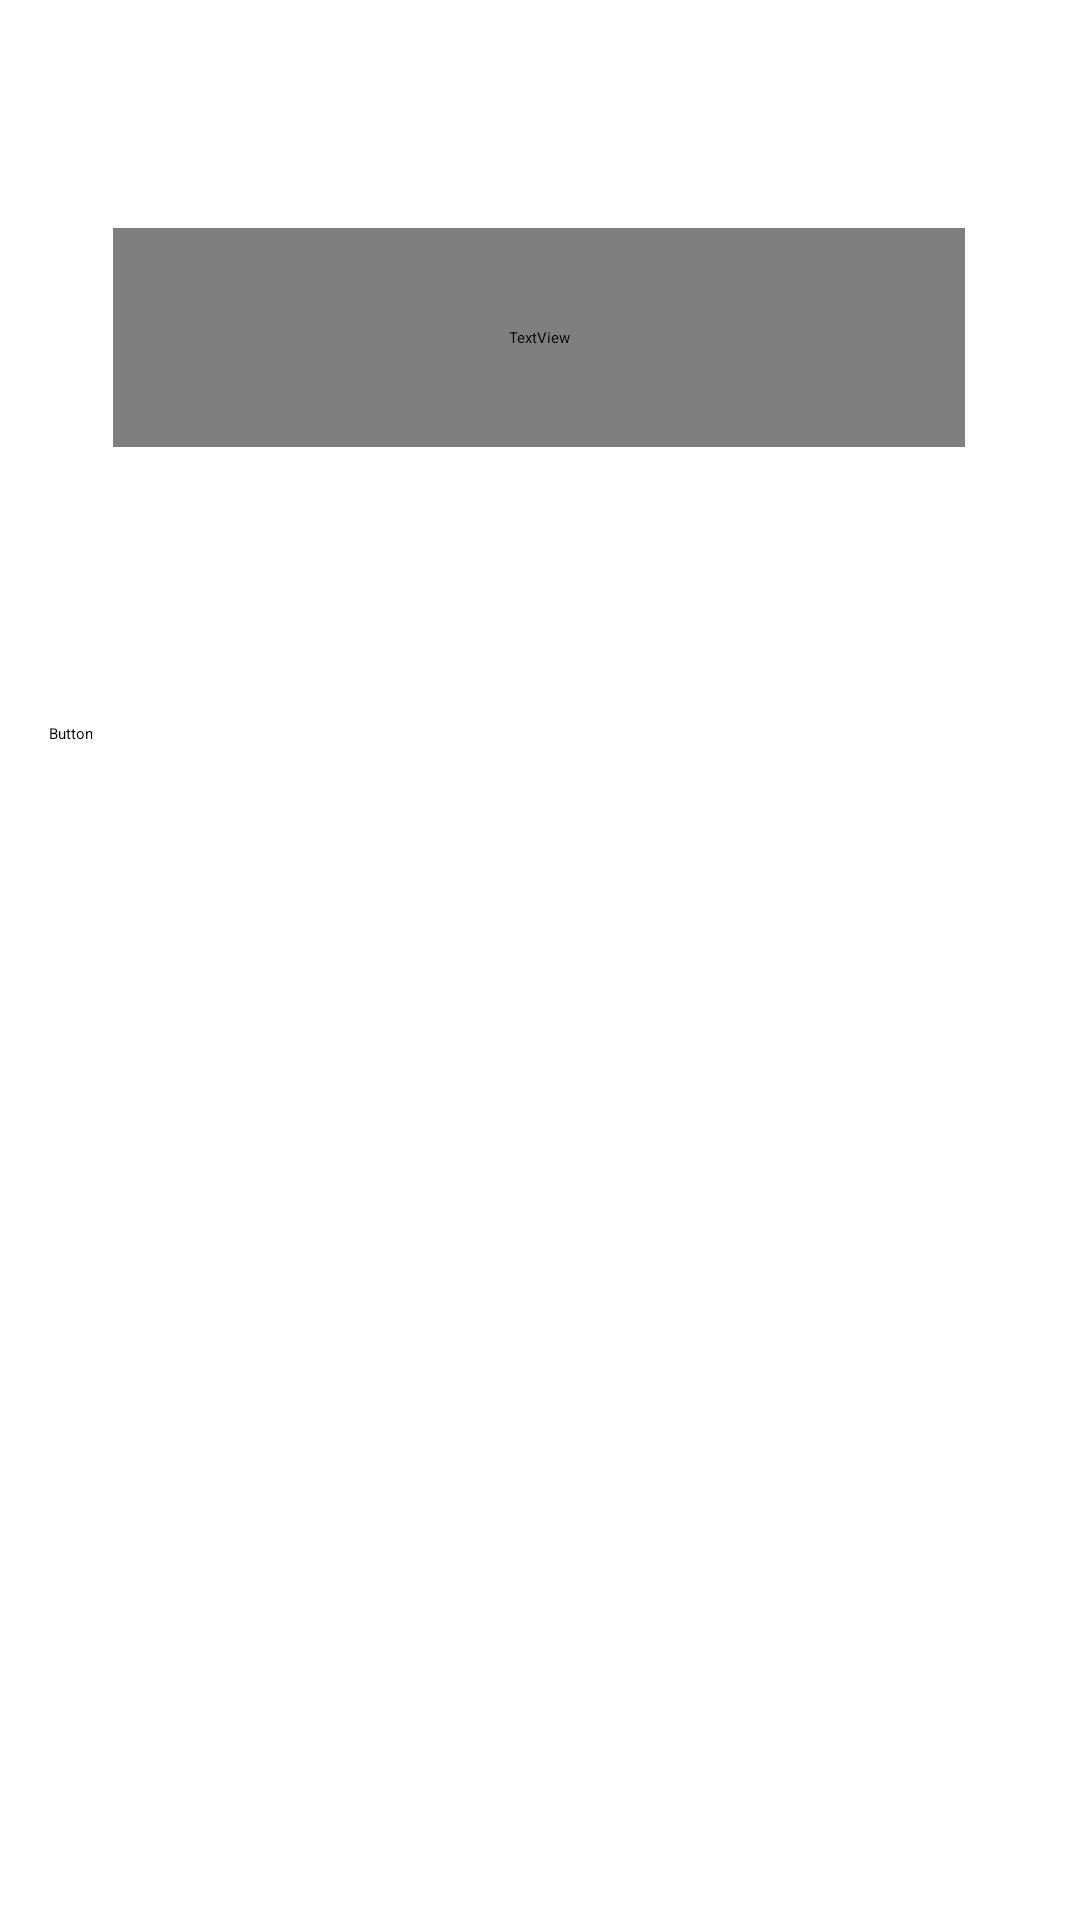

Layout XML and referenced resources for this Android screen:
<!-- AndroidManifest.xml: application theme Theme.Hakaton -->
<!-- res/layout/activity_loyal_card.xml -->
<?xml version="1.0" encoding="utf-8"?>
<androidx.constraintlayout.widget.ConstraintLayout xmlns:android="http://schemas.android.com/apk/res/android"
    xmlns:app="http://schemas.android.com/apk/res-auto"
    xmlns:tools="http://schemas.android.com/tools"
    android:id="@+id/main"
    android:layout_width="match_parent"
    android:layout_height="match_parent"
    tools:context=".LoyalCard">
    <ImageView
        android:id="@+id/GoToBack"
        android:layout_width="wrap_content"
        android:layout_height="wrap_content"
        android:layout_marginStart="10dp"
        android:layout_marginTop="10dp"
        app:layout_constraintStart_toStartOf="parent"
        app:layout_constraintTop_toTopOf="parent"
        app:srcCompat="@drawable/frame_46" />

    <TextView
        android:id="@+id/textView18"
        android:layout_width="284dp"
        android:layout_height="73dp"
        android:layout_marginTop="76dp"
        android:fontFamily="@font/figma_regular"
        android:gravity="center"
        android:text="Ваша карта лояльности"
        android:textSize="24dp"
        app:layout_constraintEnd_toEndOf="parent"
        app:layout_constraintHorizontal_bias="0.495"
        app:layout_constraintStart_toStartOf="parent"
        app:layout_constraintTop_toTopOf="parent" />
    <ImageView
        android:id="@+id/imageView11"
        android:layout_width="wrap_content"
        android:layout_height="wrap_content"
        android:layout_marginTop="20dp"
        app:layout_constraintEnd_toEndOf="parent"
        app:layout_constraintHorizontal_bias="0.478"
        app:layout_constraintStart_toStartOf="parent"
        app:layout_constraintTop_toBottomOf="@+id/textView18"
        app:srcCompat="@drawable/frame_62" />

    <ImageView
        android:id="@+id/imageView18"
        android:layout_width="wrap_content"
        android:layout_height="wrap_content"
        android:layout_marginTop="44dp"
        app:layout_constraintEnd_toEndOf="parent"
        app:layout_constraintHorizontal_bias="0.478"
        app:layout_constraintStart_toStartOf="parent"
        app:layout_constraintTop_toBottomOf="@+id/imageView11"
        app:srcCompat="@drawable/frame_63" />

    <Button
        android:id="@+id/aboutCard"
        android:layout_width="wrap_content"
        android:layout_height="wrap_content"
        android:layout_marginStart="16dp"
        android:layout_marginTop="28dp"
        android:backgroundTint="@android:color/transparent"
        android:fontFamily="@font/figma_regular"
        android:text="О карте"
        android:textColor="@color/black"
        android:textSize="24dp"
        app:layout_constraintStart_toStartOf="parent"
        app:layout_constraintTop_toBottomOf="@+id/imageView18" />


</androidx.constraintlayout.widget.ConstraintLayout>
<!-- resources referenced by this layout -->
<resources>
  <!-- drawable frame_46: png bitmap (drawable, 1508 bytes) -->
  <!-- drawable frame_62: png bitmap (drawable, 15975 bytes) -->
  <!-- drawable frame_63: png bitmap (drawable, 12749 bytes) -->
  <!-- not gathered from this repository: default colours our renderer supplied (Android Studio template values) -->
  <color name="black">#FF000000</color>
</resources>
